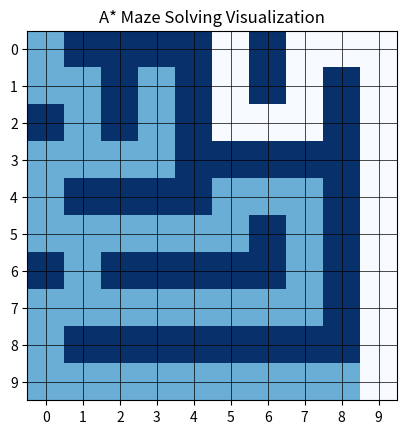

Here is the Python script that generated this plot:
import matplotlib.pyplot as plt
import numpy as np
import heapq
import matplotlib.animation as animation

def heuristic(start, goal):
    return abs(start[0] - goal[0]) + abs(start[1] - goal[1])

def a_star_solve_maze(grid, start, goal):
    rows, cols = len(grid), len(grid[0])
    open_list = []
    heapq.heappush(open_list, (0, start))
    
    came_from = {start: None}
    g_cost = {start: 0}  # Actual cost from start to current node
    f_cost = {start: heuristic(start, goal)}  # Estimated total cost (g_cost + heuristic)
    
    visited_cells = np.zeros((rows, cols), dtype=np.float32)
    path = []
    step_count = 0

    while open_list:
        _, current_cell = heapq.heappop(open_list)

        if current_cell == goal:
            # Reconstruct the path from the goal to the start
            while current_cell is not None:
                path.append(current_cell)
                current_cell = came_from[current_cell]
            path.reverse()  # Reverse the path to go from start to goal
            step_count = len(path) - 1
            break

        x, y = current_cell
        visited_cells[x, y] = 0.3  # Mark as visited

        for dx, dy in [(-1, 0), (1, 0), (0, -1), (0, 1)]:
            neighbor = (x + dx, y + dy)
            if 0 <= neighbor[0] < rows and 0 <= neighbor[1] < cols and (grid[neighbor[0]][neighbor[1]] == 0 or grid[neighbor[0]][neighbor[1]] == 'E'):
                tentative_g_cost = g_cost[current_cell] + 1
                if neighbor not in g_cost or tentative_g_cost < g_cost[neighbor]:
                    came_from[neighbor] = current_cell
                    g_cost[neighbor] = tentative_g_cost
                    f_cost[neighbor] = tentative_g_cost + heuristic(neighbor, goal)
                    heapq.heappush(open_list, (f_cost[neighbor], neighbor))
                    visited_cells[neighbor[0], neighbor[1]] = 0.5  # Mark neighbor as visited

    return path, visited_cells, step_count 

def visualize_a_star(grid, path, visited_cells):
    visual_grid = np.array([[0 if cell == 'S' or cell == 'E' else cell for cell in row] for row in grid], dtype=np.float32)
    fig, ax = plt.subplots()
    im = ax.imshow(visual_grid, cmap='Blues', origin='upper', interpolation='nearest')

    def update(frame):
        if frame < len(path):
            x, y = path[frame]
            visual_grid[x, y] = 0.7  # Highlight the path
        
        # Show visited cells
        for i in range(len(visited_cells)):
            for j in range(len(visited_cells[i])):
                if visited_cells[i][j] == 0.3:  # Mark cell as visited
                    visual_grid[i, j] = 0.5  # Show visited cells with different color

        im.set_array(visual_grid)
        return [im]

    ani = animation.FuncAnimation(fig, update, frames=len(path), blit=True, repeat=False, interval=500)
    plt.title("A* Maze Solving Visualization")
    plt.xticks(range(len(grid[0])))
    plt.yticks(range(len(grid)))
    plt.grid(color='black', linewidth=0.5)
    plt.show()

if __name__ == "__main__":
    grid = [
        ['S', 1, 1, 1, 1, 0, 1, 0, 0, 0],
        [0, 0, 1, 0, 1, 0, 1, 0, 1, 0],
        [1, 0, 1, 0, 1, 0, 0, 0, 1, 0],
        [0, 0, 0, 0, 1, 1, 1, 1, 1, 0],
        [0, 1, 1, 1, 1, 0, 0, 0, 1, 0],
        [0, 0, 0, 0, 0, 0, 1, 0, 1, 0],
        [1, 0, 1, 1, 1, 1, 1, 0, 1, 0],
        [0, 0, 0, 0, 0, 0, 0, 0, 1, 0],
        [0, 1, 1, 1, 1, 1, 1, 1, 1, 0],
        [0, 0, 0, 0, 0, 0, 0, 0, 0, 'E']
    ]

    start = (0, 0)
    goal = (9, 9)

    path, visited_cells, moves = a_star_solve_maze(grid, start, goal)
    print("Number of Steps required to reach the goal: ", moves)
    visualize_a_star(grid, path, visited_cells)
